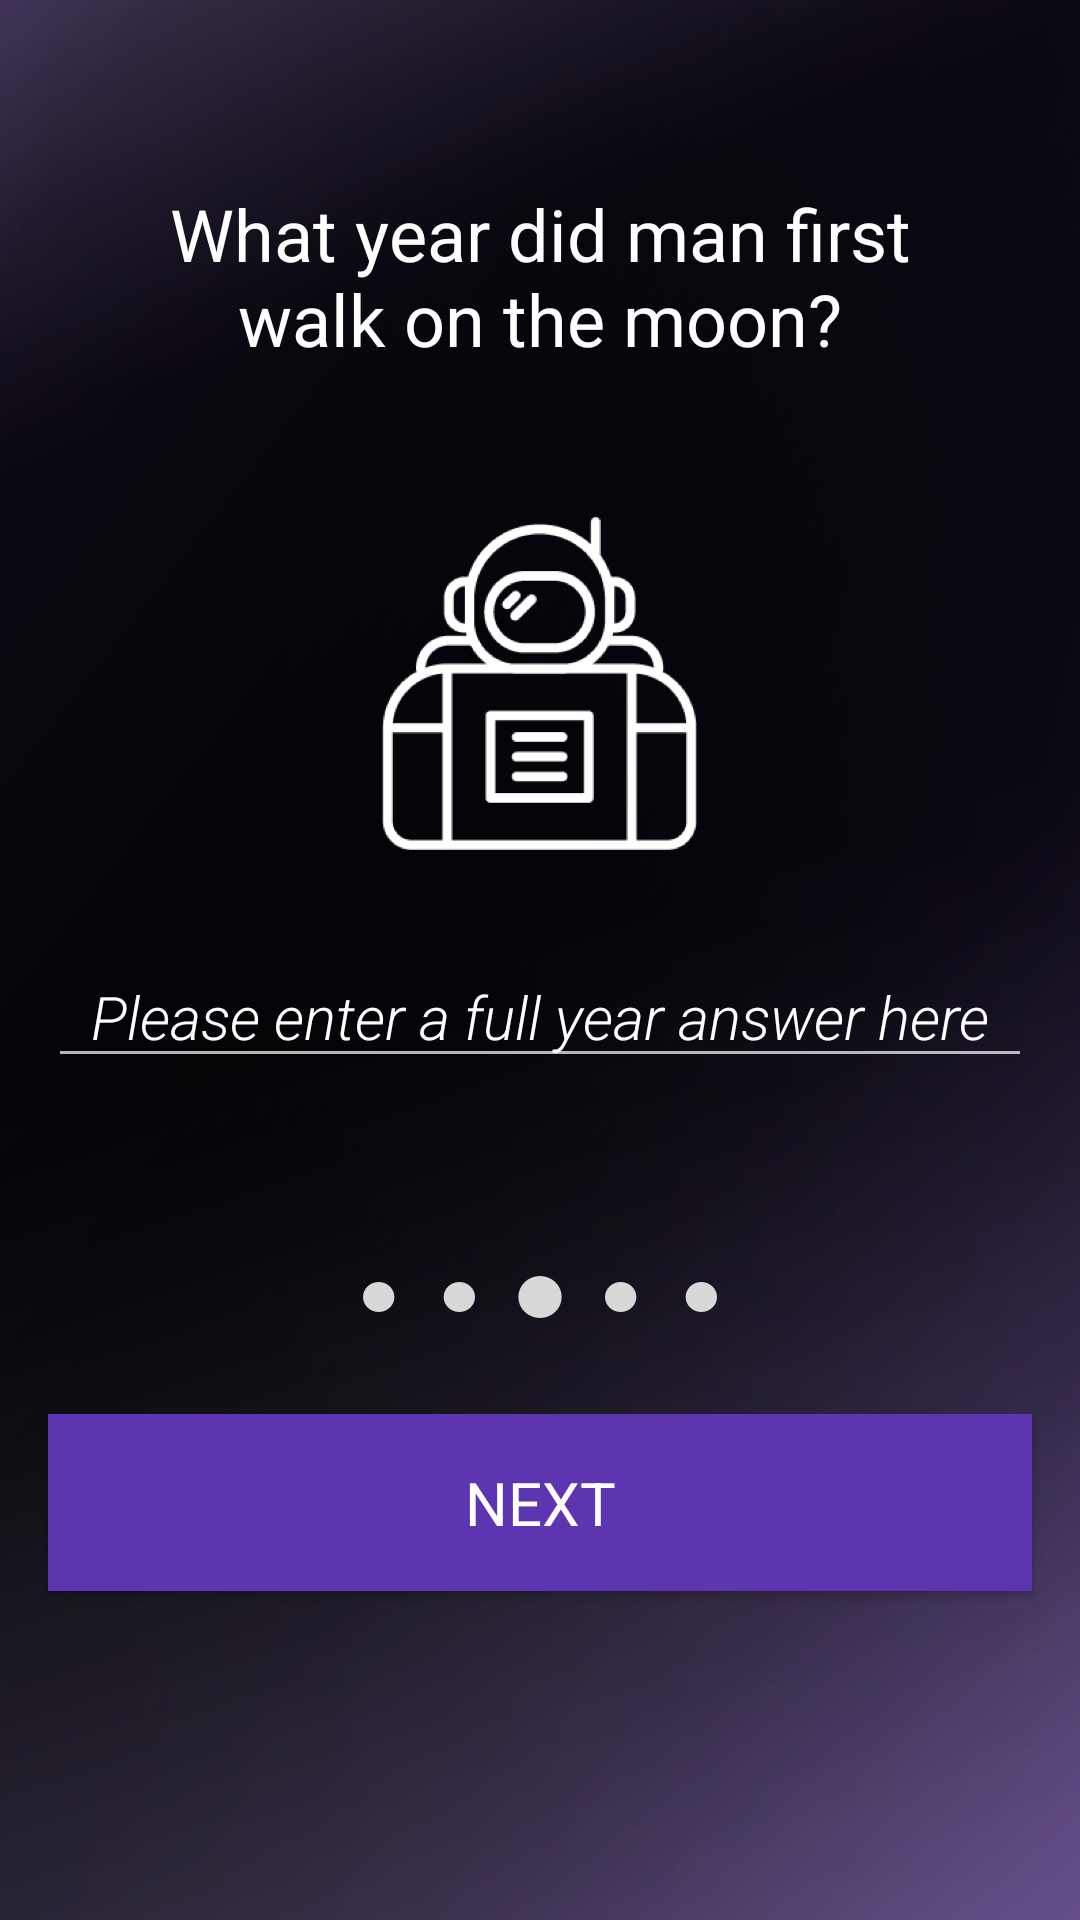

Android layout source for this screen:
<!-- AndroidManifest.xml: application theme AppTheme -->
<!-- res/layout/activity_third_question.xml -->
<?xml version="1.0" encoding="utf-8"?>
<ScrollView xmlns:android="http://schemas.android.com/apk/res/android"
    xmlns:tools="http://schemas.android.com/tools"
    android:layout_width="match_parent"
    android:layout_height="match_parent"
    android:background="@drawable/space4"
    tools:context="com.example.android.spacequiz.FirstQuestion">

    <LinearLayout
        android:layout_width="match_parent"
        android:layout_height="wrap_content"
        android:focusable="true"
        android:focusableInTouchMode="true"
        android:orientation="vertical">

        <TextView
            android:id="@+id/show_user_score"
            style="@style/AppScoreText" />

        <TextView
            style="@style/QuestionsAndSubHeading"
            android:id="@+id/first_question"
            android:layout_marginLeft="@dimen/margin_lg"
            android:layout_marginRight="@dimen/margin_lg"
            android:layout_marginTop="@dimen/margin_sm"
            android:text="@string/third_question" />

        <ImageView
            android:id="@+id/spaceman"
            style="@style/ImageIcons"
            android:layout_marginBottom="@dimen/margin_lg"
            android:layout_marginLeft="@dimen/margin_lg"
            android:layout_marginRight="@dimen/margin_lg"
            android:layout_marginTop="@dimen/margin_xl"
            android:src="@drawable/spaceman" />


        <EditText
            android:id="@+id/third_answer_first"
            style="@style/EditTextField"
            android:hint="@string/third_answer_prompt" />


        <ImageView
            style="@style/ImageIcons"
            android:layout_marginLeft="@dimen/margin_lg"
            android:layout_marginRight="@dimen/margin_lg"
            android:layout_marginTop="@dimen/margin_xl"
            android:src="@drawable/oval3" />


        <Button
            android:onClick="checkAnswers"
            android:layout_marginTop="@dimen/margin_lg"
            style="@style/QuizButton"
            android:text="@string/app_next" />



    </LinearLayout>

</ScrollView>
<!-- resources referenced by this layout -->
<resources>
  <dimen name="margin_lg">32dp</dimen>
  <dimen name="margin_sm">8dp</dimen>
  <dimen name="margin_xl">50dp</dimen>
  <!-- drawable oval3: png bitmap (drawable-hdpi, 1416 bytes) -->
  <!-- drawable space4: png bitmap (drawable-hdpi, 162222 bytes) -->
  <!-- drawable spaceman: png bitmap (drawable-hdpi, 9046 bytes) -->
  <string name="app_next">Next</string>
  <string name="third_answer_prompt">Please enter a full year answer here</string>
  <string name="third_question">What year did man first walk on the moon?</string>
  <style name="AppScoreText">
  
          <item name="android:layout_width">wrap_content</item>
          <item name="android:layout_height">wrap_content</item>
          <item name="android:layout_margin">@dimen/margin_md</item>
          <item name="android:fontFamily">sans-serif-light</item>
          <item name="android:textColor">@android:color/white</item>
          <item name="android:textSize">@dimen/see_score</item>
          <item name="android:textStyle">italic</item>
      </style>
  <style name="EditTextField">
  
          <item name="android:layout_width">match_parent</item>
          <item name="android:layout_height">wrap_content</item>
          <item name="android:textColor">@android:color/white</item>
          <item name="android:textColorHint">@android:color/white</item>
          <item name="android:fontFamily">sans-serif-light</item>
          <item name="android:layout_marginRight">@dimen/margin_md</item>
          <item name="android:layout_marginBottom">@dimen/margin_md</item>
          <item name="android:layout_marginLeft">@dimen/margin_md</item>
          <item name="android:textStyle">italic</item>
          <item name="android:gravity">center</item>
          <item name="android:inputType">textCapWords</item>
          <item name="android:textSize">@dimen/smaller_text</item>
      </style>
  <style name="ImageIcons">
  
          <item name="android:layout_width">wrap_content</item>
          <item name="android:layout_height">wrap_content</item>
          <item name="android:layout_gravity">center_horizontal</item>
      </style>
  <style name="QuestionsAndSubHeading">
  
          <item name="android:layout_width">match_parent</item>
          <item name="android:layout_height">wrap_content</item>
          <item name="android:gravity">center_horizontal</item>
          <item name="android:textSize">@dimen/title_secondary</item>
          <item name="android:fontFamily">sans-serif-regular</item>
          <item name="android:textColor">@android:color/white</item>
      </style>
  <style name="QuizButton">
  
          <item name="android:layout_width">match_parent</item>
          <item name="android:layout_height">wrap_content</item>
          <item name="android:textSize">@dimen/smaller_text</item>
          <item name="android:padding">@dimen/padding_md</item>
          <item name="android:fontFamily">sans-serif-regular</item>
          <item name="android:layout_marginRight">@dimen/margin_md</item>
          <item name="android:layout_marginBottom">@dimen/margin_md</item>
          <item name="android:layout_marginLeft">@dimen/margin_md</item>
          <item name="android:background">@color/colorAccent</item>
      </style>
  <style name="AppTheme" parent="Theme.AppCompat.NoActionBar">
          
          <item name="colorPrimary">@color/colorPrimary</item>
          <item name="colorPrimaryDark">@color/colorPrimaryDark</item>
          <item name="colorAccent">@color/colorAccent</item>
      </style>
  <dimen name="margin_md">16dp</dimen>
  <dimen name="see_score">16sp</dimen>
  <dimen name="smaller_text">20sp</dimen>
  <dimen name="title_secondary">24sp</dimen>
  <dimen name="padding_md">16dp</dimen>
  <color name="colorAccent">#5E35B1</color>
  <color name="colorPrimary">#673AB7</color>
  <color name="colorPrimaryDark">#512DA8</color>
</resources>
